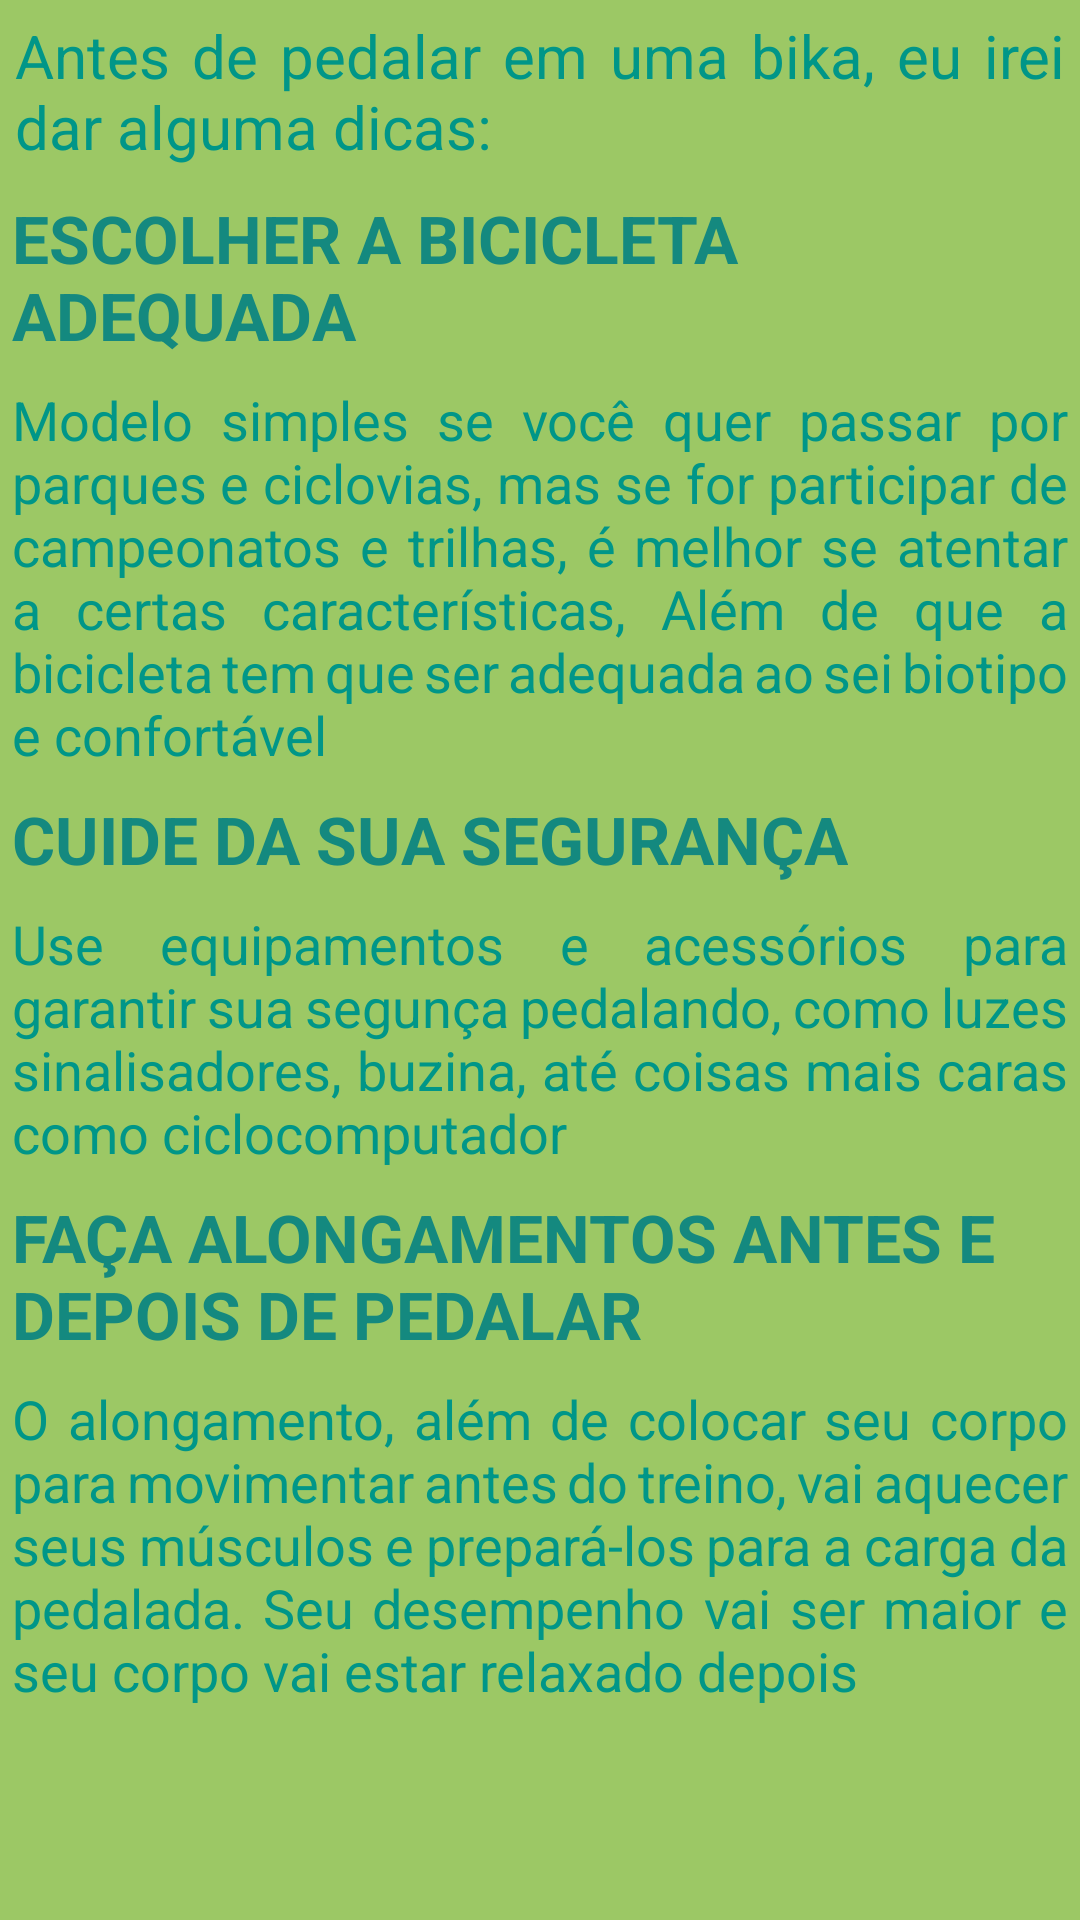

Write the Android layout XML for this screen, with the resource values it uses.
<!-- AndroidManifest.xml: application theme Theme.SmartMobi -->
<!-- res/layout/fragment_dicas_layout.xml -->
<?xml version="1.0" encoding="utf-8"?>
<ScrollView xmlns:android="http://schemas.android.com/apk/res/android"
    xmlns:tools="http://schemas.android.com/tools"
    android:layout_width="match_parent"
    android:layout_height="match_parent"
    android:background="#9CC865"
    tools:context=".DicasFragment">

    <LinearLayout
        android:layout_width="match_parent"
        android:layout_height="wrap_content"
        android:orientation="vertical">

        <TextView
            android:layout_width="wrap_content"
            android:layout_height="wrap_content"
            android:justificationMode="inter_word"
            android:padding="5dp"
            android:textColor="@color/fonte_texto"
            android:text="Antes de pedalar em uma bika, eu irei dar alguma dicas: "
            android:textSize="20sp" />

        <TextView
            android:layout_width="wrap_content"
            android:layout_height="wrap_content"
            android:layout_margin="4dp"
            android:text="ESCOLHER A BICICLETA ADEQUADA"
            android:textColor="#14897F"
            android:textSize="22sp"
            android:textStyle="bold" />

        <TextView
            android:layout_width="wrap_content"
            android:layout_height="wrap_content"
            android:layout_margin="4dp"
            android:justificationMode="inter_word"
            android:textColor="@color/fonte_texto"
            android:text="Modelo simples se você quer passar por parques e ciclovias, mas se for participar de campeonatos e trilhas, é melhor se atentar a certas características,
Além de que a bicicleta tem que ser adequada ao sei biotipo e confortável"
            android:textSize="18sp" />

        <TextView
            android:layout_width="wrap_content"
            android:layout_height="wrap_content"
            android:layout_margin="4dp"
            android:text="CUIDE DA SUA SEGURANÇA"
            android:textColor="#14897F"
            android:textSize="22sp"
            android:textStyle="bold" />

        <TextView
            android:layout_width="wrap_content"
            android:layout_height="wrap_content"
            android:layout_margin="4dp"
            android:justificationMode="inter_word"
            android:text="Use equipamentos e acessórios para garantir sua segunça pedalando, como luzes sinalisadores,
buzina, até coisas mais caras como ciclocomputador"
            android:textColor="@color/fonte_texto"
            android:textSize="18sp" />

        <TextView
            android:layout_width="wrap_content"
            android:layout_height="wrap_content"
            android:layout_margin="4dp"
            android:text="FAÇA ALONGAMENTOS ANTES E DEPOIS DE PEDALAR"
            android:textColor="#14897F"
            android:textSize="22sp"
            android:textStyle="bold" />

        <TextView
            android:layout_width="wrap_content"
            android:layout_height="wrap_content"
            android:layout_margin="4dp"
            android:textColor="@color/fonte_texto"
            android:justificationMode="inter_word"
            android:text="O alongamento, além de colocar seu corpo para movimentar antes do treino, vai aquecer seus músculos e prepará-los para a carga da pedalada.
Seu desempenho vai ser maior e seu corpo vai estar relaxado depois"
            android:textSize="18sp" />
    </LinearLayout>

</ScrollView>
<!-- resources referenced by this layout -->
<resources>
  <color name="fonte_texto">#009688</color>
  <style name="Theme.SmartMobi" parent="Theme.MaterialComponents.DayNight.NoActionBar">
          
          <item name="colorPrimary">#14897F</item>
          <item name="colorPrimaryVariant">@color/purple_700</item>
          <item name="colorOnPrimary">#DCDCDC</item>
          
          <item name="colorSecondary">@color/teal_200</item>
          <item name="colorSecondaryVariant">@color/teal_700</item>
          <item name="colorOnSecondary">@color/black</item>
          
          <item name="android:statusBarColor">?attr/colorPrimaryVariant</item>
          
      </style>
  <color name="purple_700">#FF3700B3</color>
  <color name="teal_200">#000000</color>
  <color name="teal_700">#FF018786</color>
  <color name="black">#FF000000</color>
</resources>
